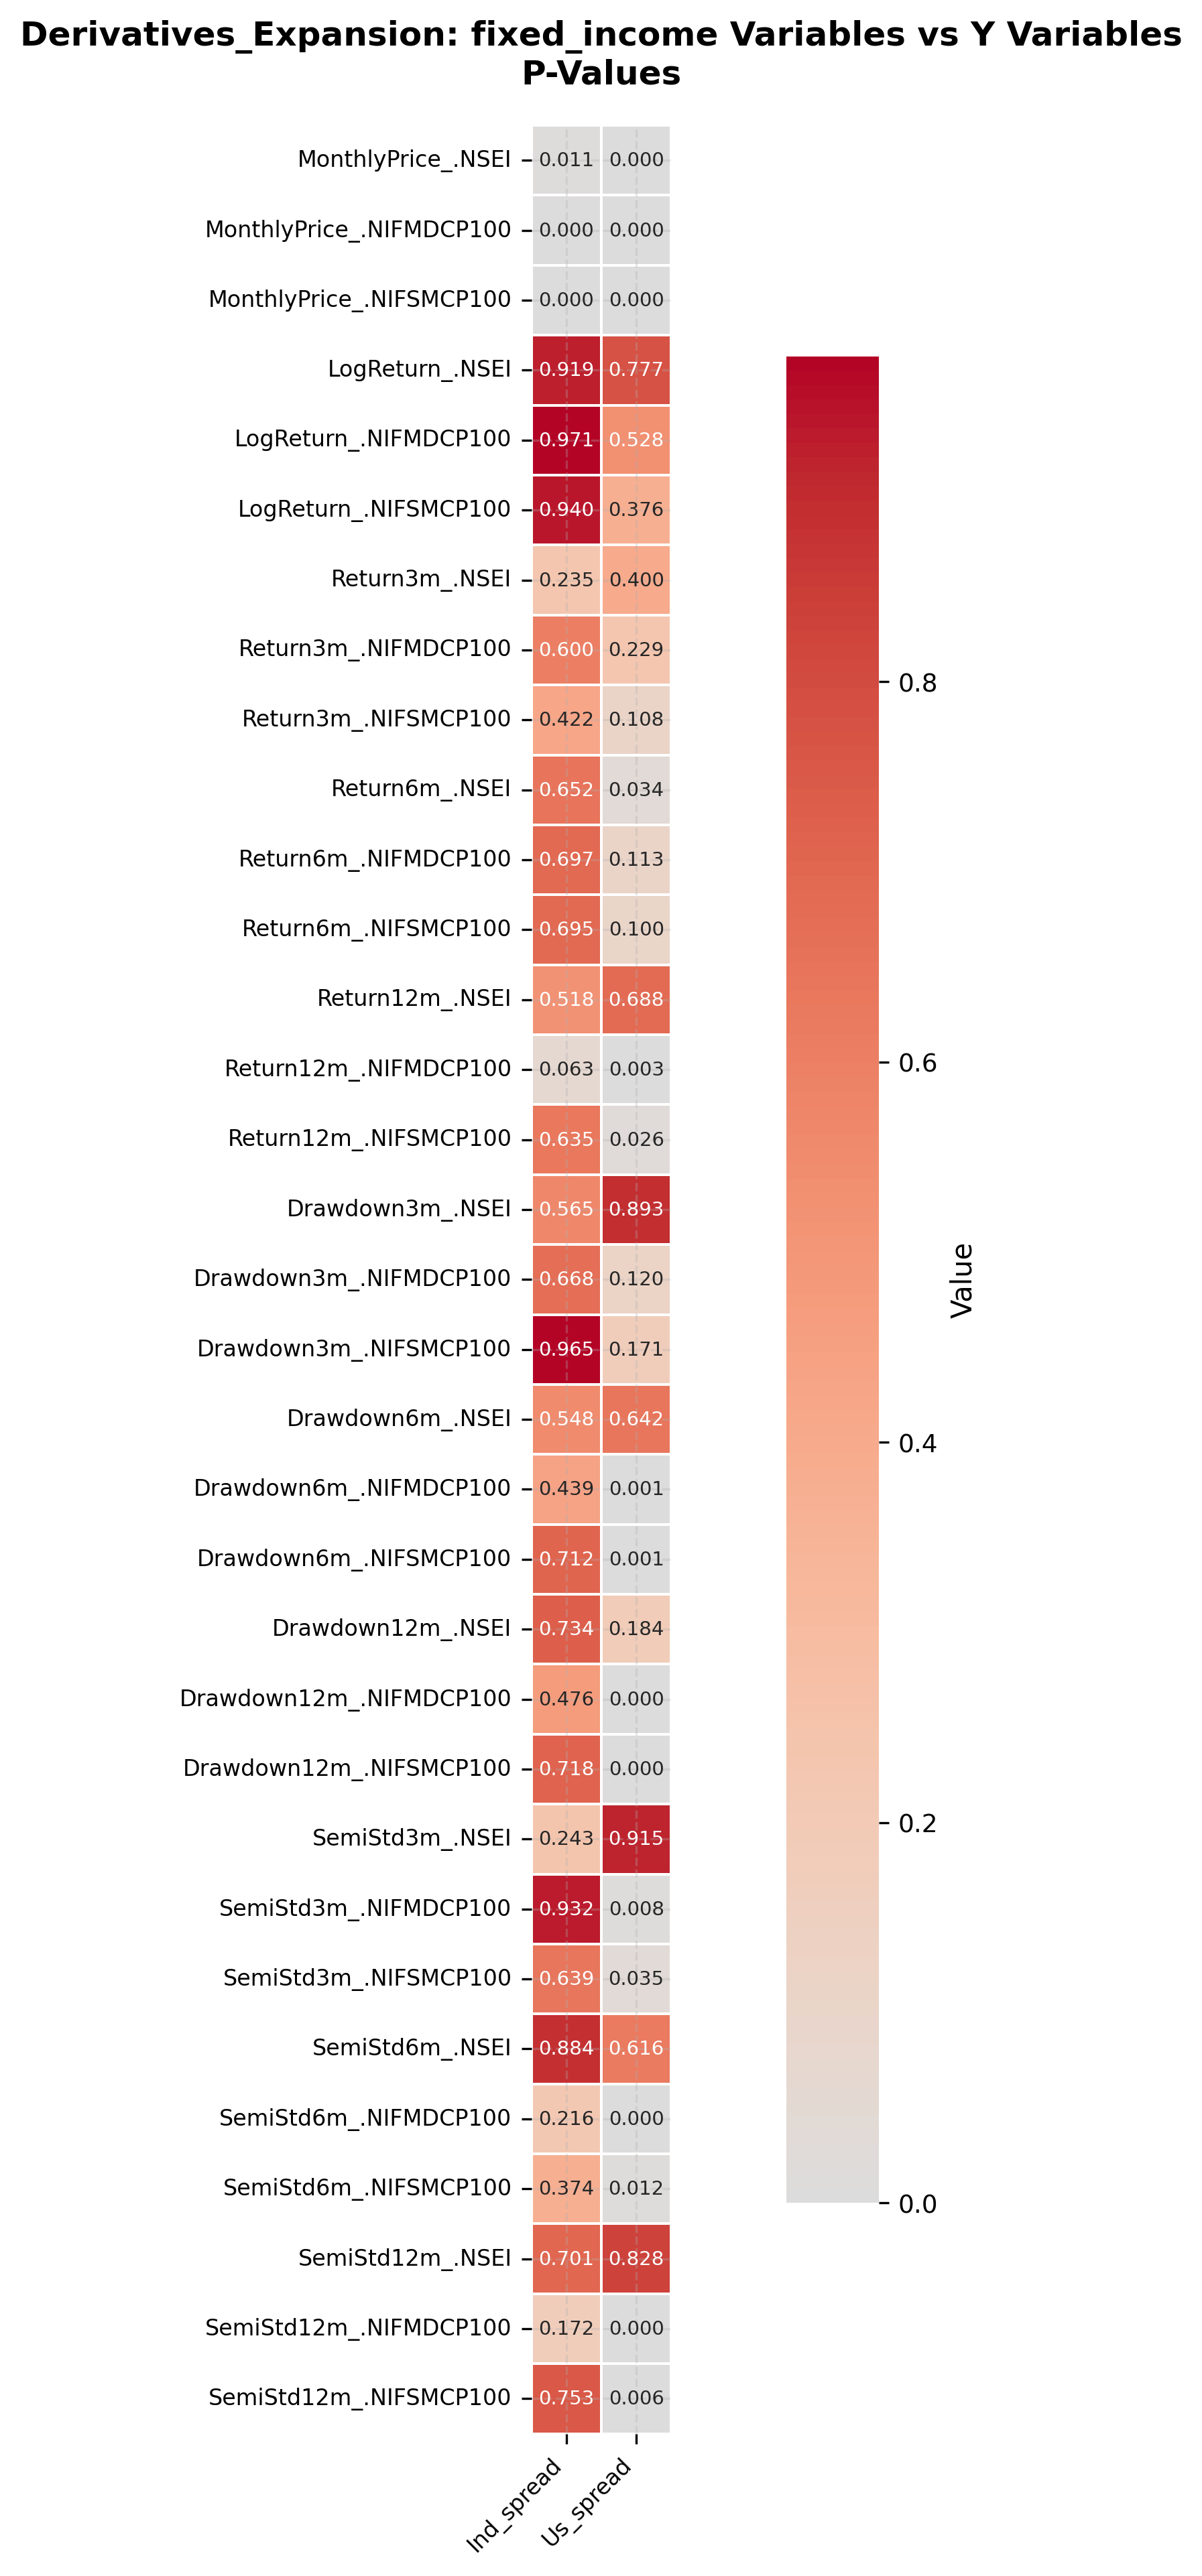

The table this chart was drawn from, first rows:
, Ind_spread, Us_spread
MonthlyPrice_.NSEI, 0.0114, 9.894307595459395e-13
MonthlyPrice_.NIFMDCP100, 4.296536581893662e-05, 1.7222183679166392e-09
MonthlyPrice_.NIFSMCP100, 5.16238872896313e-05, 2.3518740025485485e-05
LogReturn_.NSEI, 0.919, 0.7768
LogReturn_.NIFMDCP100, 0.9712, 0.5281
LogReturn_.NIFSMCP100, 0.9397, 0.3756
Return3m_.NSEI, 0.2351, 0.4004
Return3m_.NIFMDCP100, 0.6003, 0.2293
Return3m_.NIFSMCP100, 0.4221, 0.1076
Return6m_.NSEI, 0.6516, 0.03359
Return6m_.NIFMDCP100, 0.697, 0.1126
Return6m_.NIFSMCP100, 0.6952, 0.1001
Return12m_.NSEI, 0.5179, 0.688
Return12m_.NIFMDCP100, 0.06309, 0.002645
Return12m_.NIFSMCP100, 0.6351, 0.02575
Drawdown3m_.NSEI, 0.5652, 0.8934
Drawdown3m_.NIFMDCP100, 0.6684, 0.1198
Drawdown3m_.NIFSMCP100, 0.9648, 0.1713
Drawdown6m_.NSEI, 0.5483, 0.642
Drawdown6m_.NIFMDCP100, 0.4386, 0.000785
Drawdown6m_.NIFSMCP100, 0.7116, 0.0007883
Drawdown12m_.NSEI, 0.7342, 0.1843
Drawdown12m_.NIFMDCP100, 0.4758, 8.811895364813083e-05
Drawdown12m_.NIFSMCP100, 0.7185, 2.9628117290902978e-05
SemiStd3m_.NSEI, 0.2428, 0.9154
SemiStd3m_.NIFMDCP100, 0.932, 0.00845
SemiStd3m_.NIFSMCP100, 0.639, 0.0354
SemiStd6m_.NSEI, 0.8843, 0.6159
SemiStd6m_.NIFMDCP100, 0.2162, 0.0002118
SemiStd6m_.NIFSMCP100, 0.374, 0.01186
SemiStd12m_.NSEI, 0.7015, 0.8284
SemiStd12m_.NIFMDCP100, 0.1722, 8.530640791537536e-07
SemiStd12m_.NIFSMCP100, 0.7534, 0.006273
